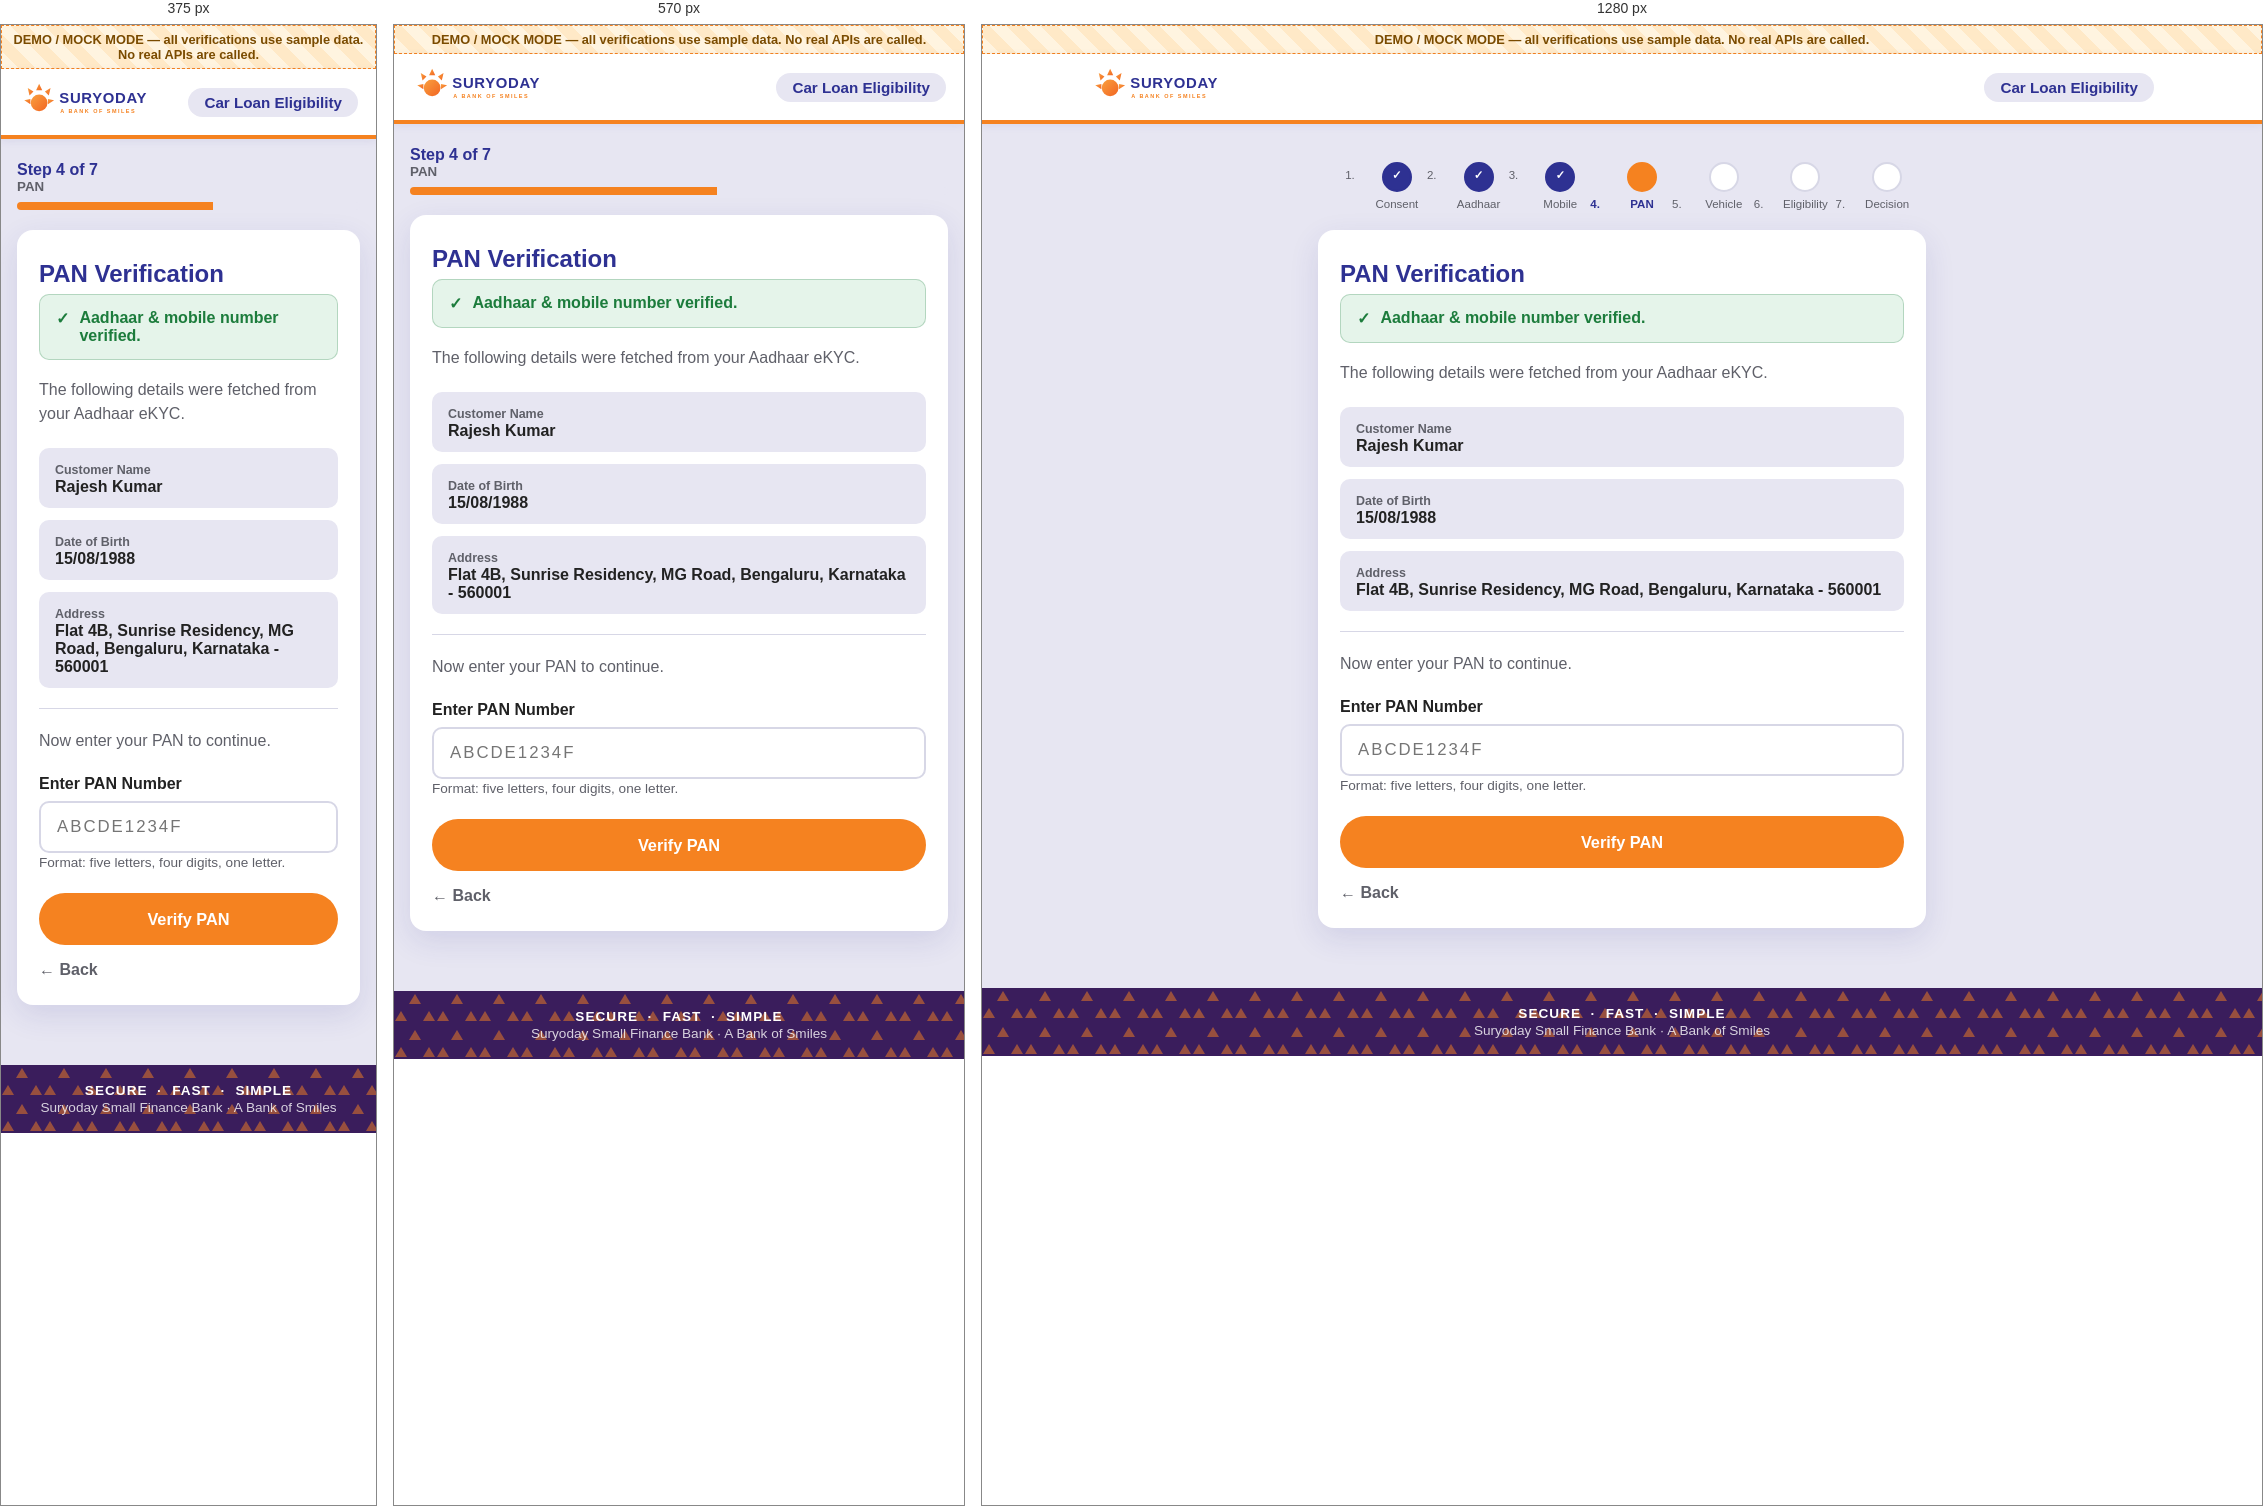
Rendered at 375 px, 570 px and 1280 px, left to right.

<!-- file: pan.html -->
<!doctype html>
<html lang="en">
<head>
  <meta charset="utf-8" />
  <meta name="viewport" content="width=device-width, initial-scale=1, viewport-fit=cover" />
  <title>PAN Verification &middot; Suryoday Small Finance Bank</title>
  <link rel="stylesheet" href="css/suryoday-theme.css" />
  <link rel="stylesheet" href="css/site.css" />
</head>
<body>
<div class="app-shell">
  <div class="mock-banner" role="note">DEMO / MOCK MODE &mdash; all verifications use sample data. No real APIs are called.</div>
  <header class="app-header">
    <div class="inner">
      <a class="brand" href="index.html" aria-label="Suryoday Small Finance Bank home">
        <img src="images/suryoday-logo.svg" alt="Suryoday Small Finance Bank &ndash; A Bank of Smiles" />
      </a>
      <span class="product-tag">Car Loan Eligibility</span>
    </div>
  </header>

  <main class="app-main">
<nav class="stepper" aria-label="Application progress">
  <div class="mobile-line">Step 4 of 7 <small>PAN</small></div>
  <div class="bar" role="progressbar" aria-valuenow="57" aria-valuemin="0" aria-valuemax="100"><span style="width:57%"></span></div>
  <ol class="track">
    <li class="node done">Consent</li>
    <li class="node done">Aadhaar</li>
    <li class="node done">Mobile</li>
    <li class="node active">PAN</li>
    <li class="node">Vehicle</li>
    <li class="node">Eligibility</li>
    <li class="node">Decision</li>
  </ol>
</nav>
    <div class="card-surface">
      <h1 class="page-title">PAN Verification</h1>

      <div class="alert alert-success">
        <span aria-hidden="true">&#10003;</span>
        <span>Aadhaar &amp; mobile number verified.</span>
      </div>

      <p class="page-subtitle">The following details were fetched from your Aadhaar eKYC.</p>

      <div class="readonly-block"><span class="l">Customer Name</span><div class="v">Rajesh Kumar</div></div>
      <div class="readonly-block"><span class="l">Date of Birth</span><div class="v">15/08/1988</div></div>
      <div class="readonly-block"><span class="l">Address</span><div class="v">Flat 4B, Sunrise Residency, MG Road, Bengaluru, Karnataka - 560001</div></div>

      <hr style="border:0;border-top:1px solid var(--border);margin:20px 0;" />

      <p class="page-subtitle">Now enter your PAN to continue.</p>

      <form onsubmit="location.href='vehicle.html';return false;">
        <div class="field">
          <label for="pan">Enter PAN Number</label>
          <input class="input" id="pan" data-uppercase maxlength="10" autocomplete="off" placeholder="ABCDE1234F"
                 style="text-transform:uppercase;letter-spacing:2px;" />
          <span class="hint">Format: five letters, four digits, one letter.</span>
        </div>
        <div class="btn-row"><button type="submit" class="btn btn-cta">Verify PAN</button></div>
      </form>

      <a class="back-link" href="mobile.html">&larr; Back</a>
    </div>
  </main>
  <footer class="app-footer">
    <div class="pills">SECURE &nbsp;&middot;&nbsp; FAST &nbsp;&middot;&nbsp; SIMPLE</div>
    <div>Suryoday Small Finance Bank &middot; A Bank of Smiles</div>
  </footer>
</div>
<script src="js/site.js"></script>
<script src="js/otp.js"></script>
</body>
</html>


/* @media block from css/suryoday-theme.css */
@media (max-width: 420px) { .choice-grid { grid-template-columns: 1fr; } }

/* @media block from css/suryoday-theme.css */
@media (min-width: 720px) {
    .stepper .mobile-line, .stepper .bar { display: none; }
    .stepper .track { display: flex; justify-content: space-between; gap: 4px; }
    .stepper .node { flex: 1; text-align: center; font-size: .72rem; color: var(--muted); position: relative; }
    .stepper .node::before {
        content: ""; display: block; width: 26px; height: 26px; border-radius: 50%;
        background: var(--white); border: 2px solid var(--border); margin: 0 auto 6px;
        line-height: 22px; font-weight: 700;
    }
    .stepper .node.done::before { content: "\2713"; background: var(--primary-blue); border-color: var(--primary-blue); color: #fff; }
    .stepper .node.active::before { background: var(--primary-orange); border-color: var(--primary-orange); color: #fff; }
    .stepper .node.active { color: var(--primary-blue); font-weight: 800; }
}

/* @media block from css/suryoday-theme.css */
@media (max-width: 420px) { .amount-cards { grid-template-columns: 1fr; } }